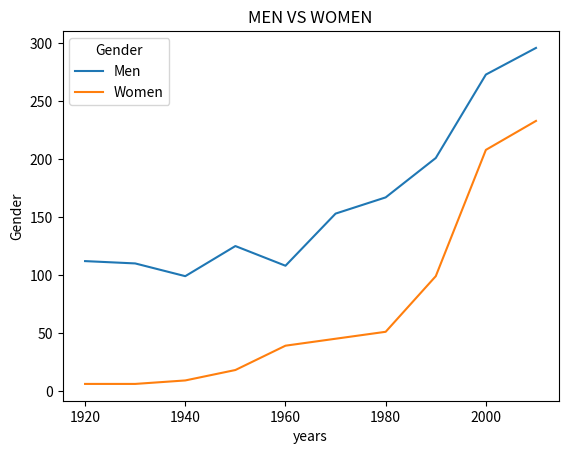

Here is the Python script that generated this plot:
import matplotlib.pyplot as plt

years = [1920,1930,1940,1950,1960,1970,1980,1990,2000,2010]
MEN = [112, 110, 99, 125, 108, 153, 167, 201, 273, 296]
WOMEN = [6, 6, 9, 18, 39, 45, 51, 99, 208, 233]

plt.plot(years, MEN)
plt.plot(years, WOMEN)
plt.xlabel('years')
plt.ylabel('Gender')
plt.title('MEN VS WOMEN')

Gender = 'Men', 'Women'

plt.legend(Gender,
          title="Gender",
          loc="upper left")

plt.show()
